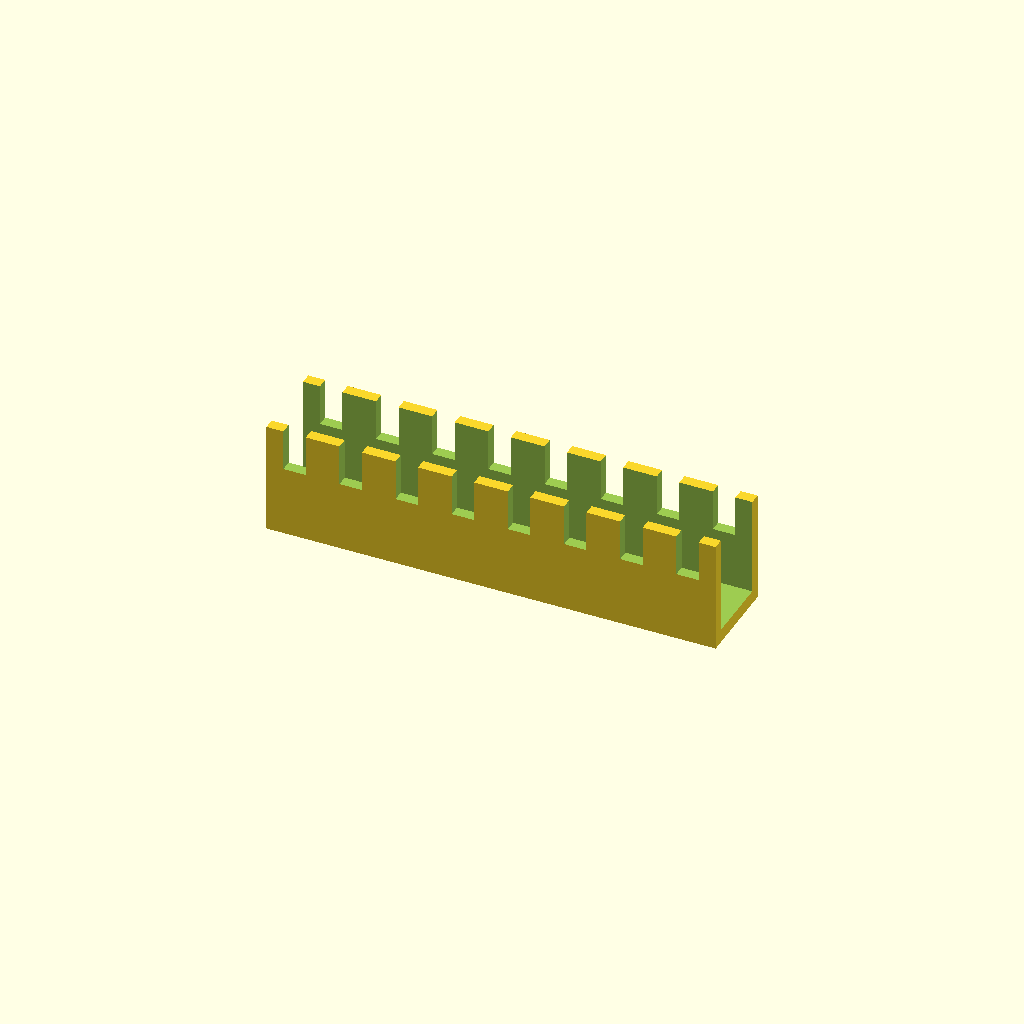
Cell 1: the model at its default parameters.
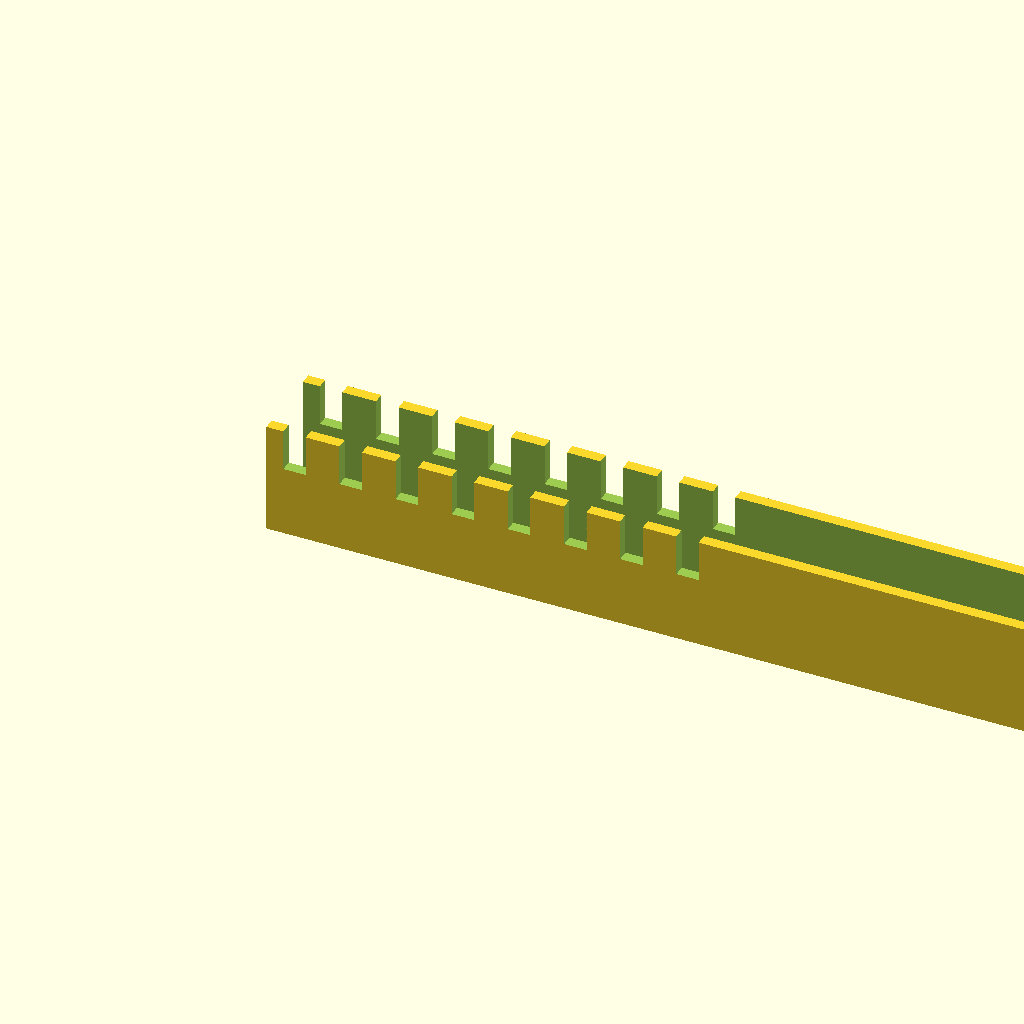
Cell 2: duct_len = 200 (everything else at default).
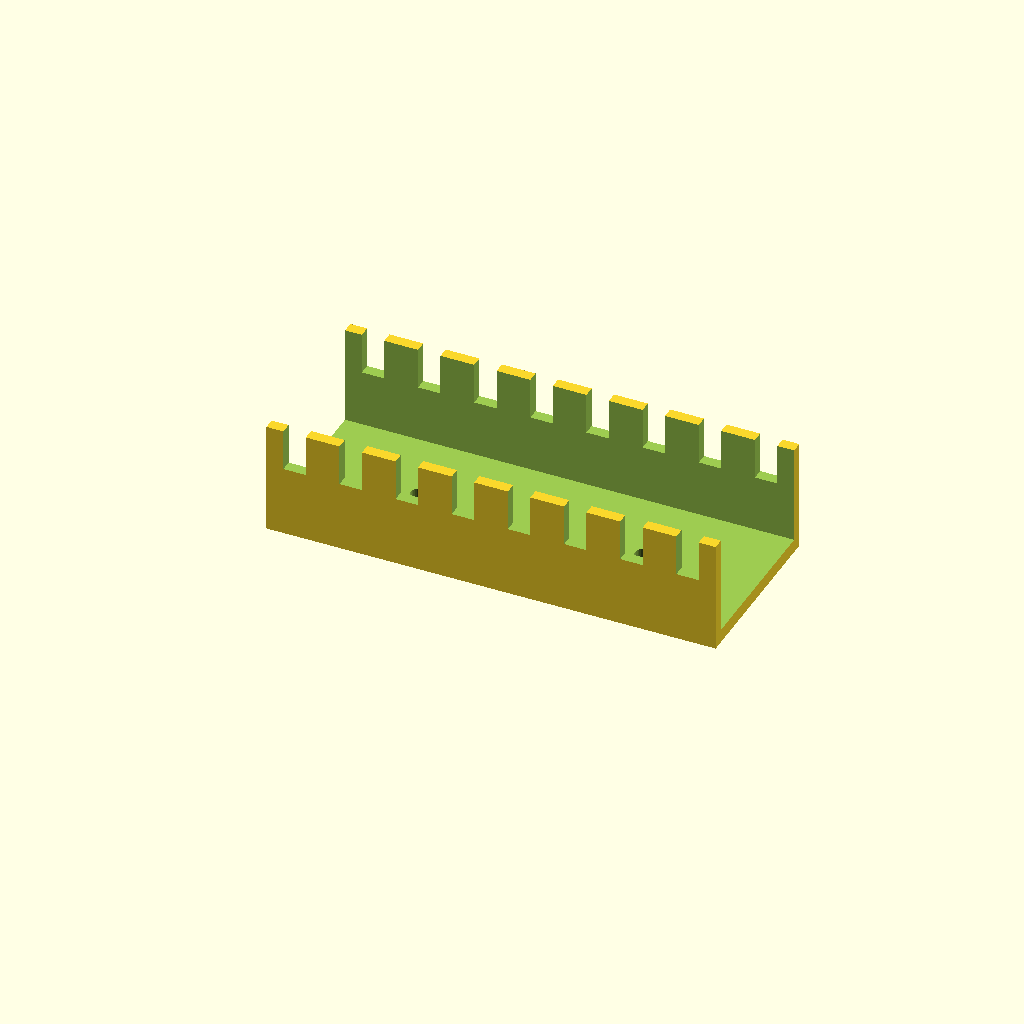
Cell 3: duct_w = 40 (everything else at default).
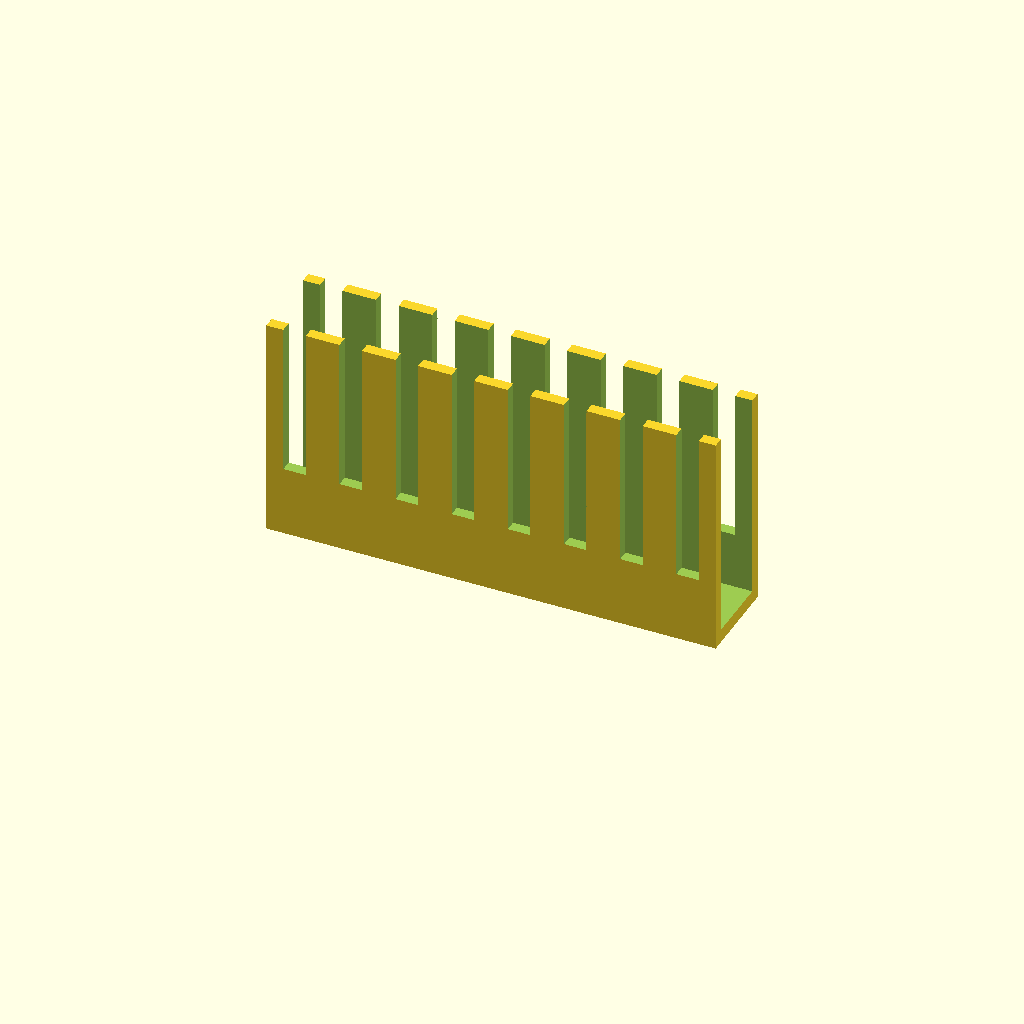
Cell 4: duct_h = 50 (everything else at default).
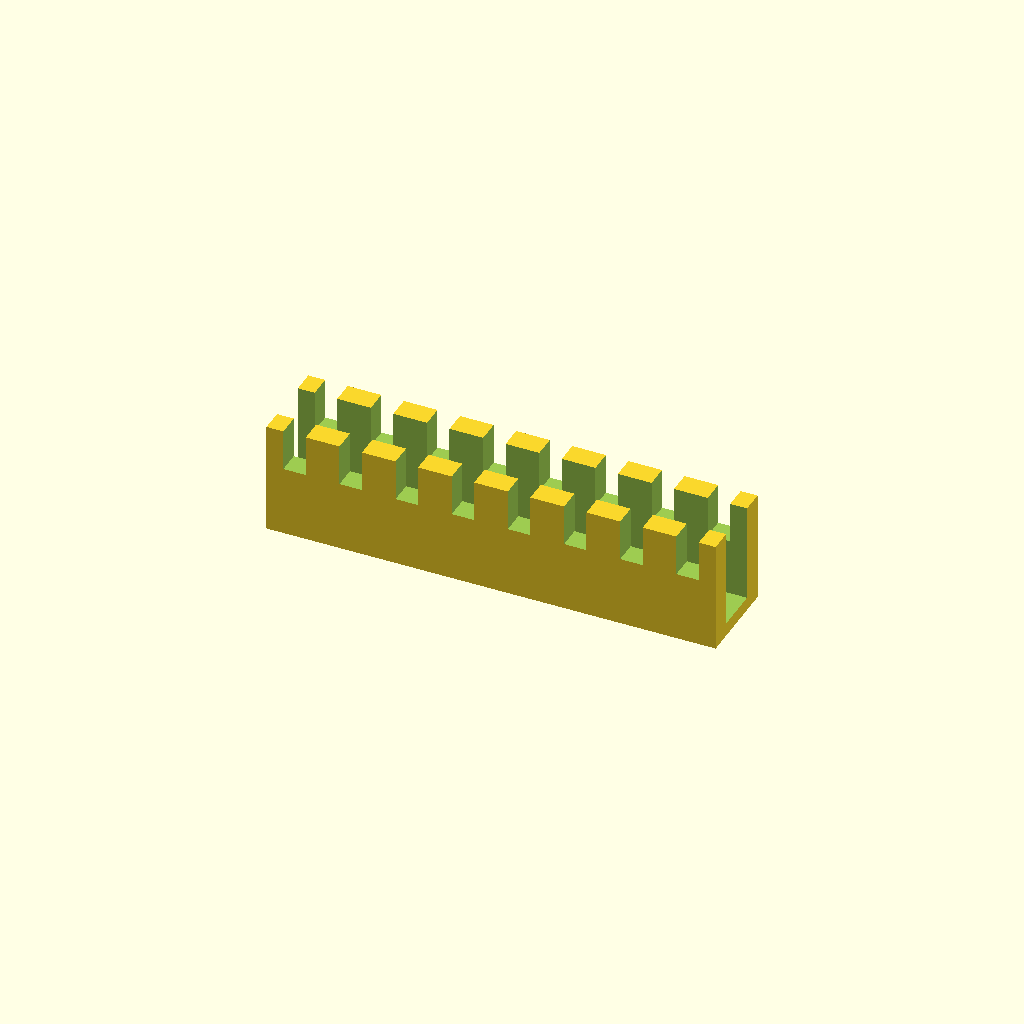
Cell 5 — wall_t set to 5, the other parameters unchanged.
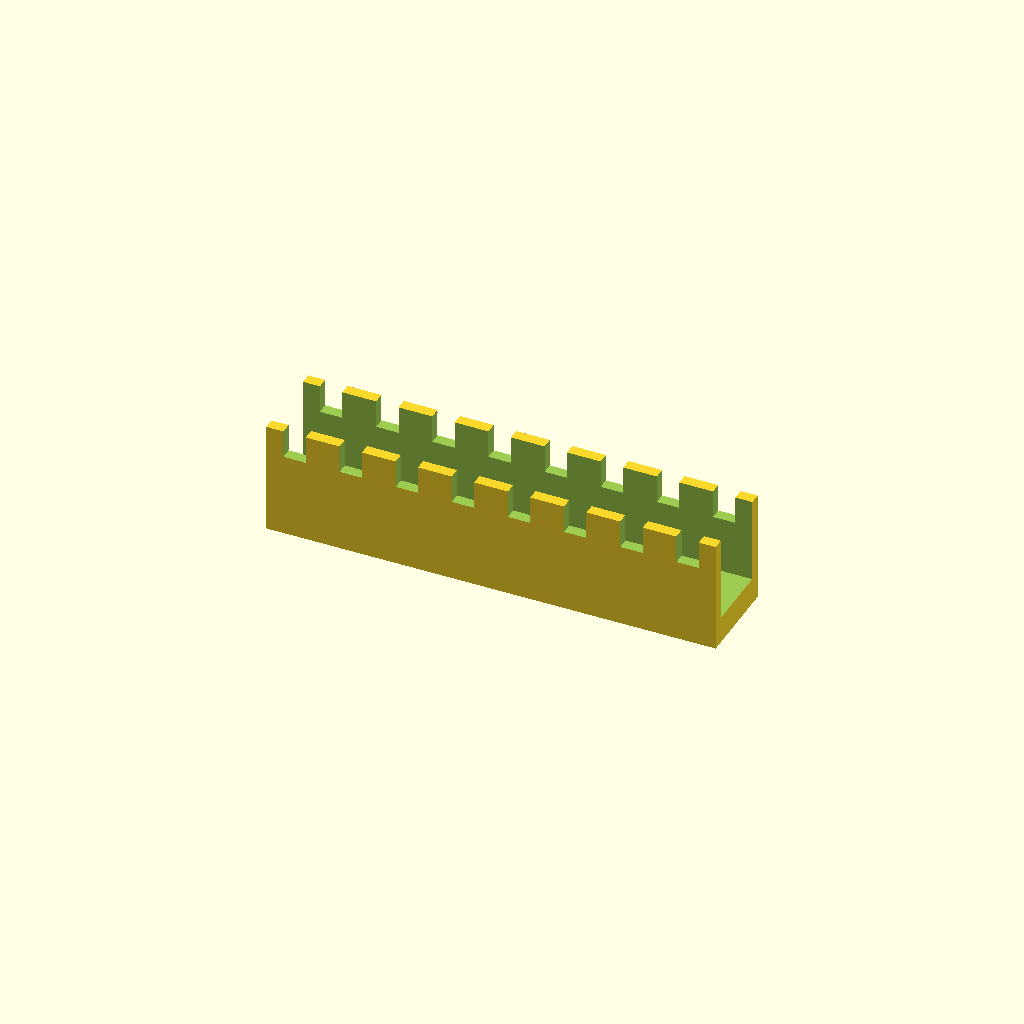
Cell 6: floor_t = 6 (everything else at default).
All cells are drawn from one camera (rotation 55°, 0°, 25°, orthographic, colour scheme Cornfield), so only the parameter changes between them.
OpenSCAD source file optional_data/gen2/ducts/part_0025.scad:
$fn = 32;

// ----------------------------------------------------------------------
// Cable duct: 100 x 20 x 25 mm, 8 fingers
// ----------------------------------------------------------------------

// --- parameters (mm) ---
duct_len = 100;           // duct length, X
duct_w = 20;              // duct width, Y
duct_h = 25;              // duct height, Z
wall_t = 2.5;             // side wall thickness
floor_t = 3;              // floor thickness
slot_w = 5;               // finger slot width
slot_h = 12.75;           // finger slot height
fingers = 8;              // number of finger slots per side
pitch = 12.5;             // finger pitch
hole_d = 4.5;             // floor mounting hole
hole_n = 2;               // mounting holes in the floor

module shell() {
  difference() {
    cube([duct_len, duct_w, duct_h]);
    /* open top channel */
    translate([-wall_t - 1, wall_t, floor_t])
      cube([duct_len + 2 * wall_t + 2, duct_w - 2 * wall_t, duct_h + 1]);
  }
}

difference() {
  union() {
    shell();
  }
  /* finger slots cut through both side walls */
  for (i = [0 : fingers - 1]) translate([pitch / 2 + i * pitch - slot_w / 2, -1, floor_t + slot_h]) cube([slot_w, duct_w + 2, duct_h]);
  for (i = [0 : hole_n - 1]) translate([(duct_len / hole_n) * (i + 0.5), duct_w / 2, -1]) cylinder(h = floor_t + 2, d = hole_d);
}
Parameter table extracted from the source (name, type, default, range or options):
duct_len: number, default 100
duct_w: number, default 20
duct_h: number, default 25
wall_t: number, default 2.5
floor_t: number, default 3
slot_w: number, default 5
slot_h: number, default 12.75
fingers: number, default 8
pitch: number, default 12.5
hole_d: number, default 4.5
hole_n: number, default 2
